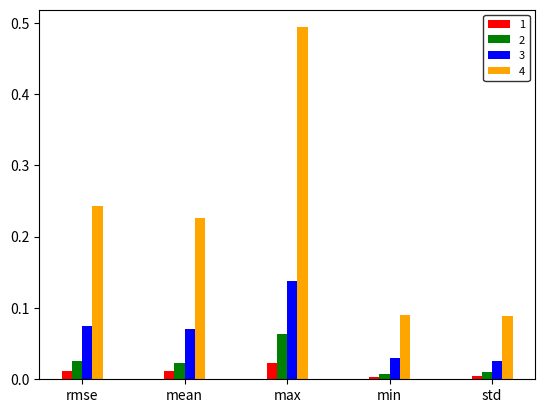

Here is the Python script that generated this plot:
## -*- coding: utf-8 -*-

import numpy as np  
import matplotlib
import matplotlib.pyplot as plt

plt.figure()

items = ['rmse', 'mean', 'max', 'min', 'std']

num_1 = [0.011746, 0.010975, 0.022335, 0.003204, 0.004185]
num_2 = [0.025247, 0.023003, 0.063963, 0.007240, 0.010406]
num_3 = [0.074576, 0.070127, 0.137405, 0.029634, 0.025371]
num_4 = [0.243541, 0.226555, 0.493655, 0.089706, 0.089357]

x = range(len(items))
plt.bar(x, num_1, width=0.1, facecolor='red', label='1')
plt.bar([i+0.1 for i in x], num_2, width=0.1, facecolor='green', label='2')
plt.bar([i+0.2 for i in x], num_3, width=0.1, facecolor='blue', label='3')
plt.bar([i+0.3 for i in x], num_4, width=0.1, facecolor='orange', label='4')
## move x_label
plt.xticks([i+0.15 for i in x], items)

plt.legend(loc='upper right', fontsize=8, edgecolor='black')
# plt.grid(linestyle="--")

plt.show()
